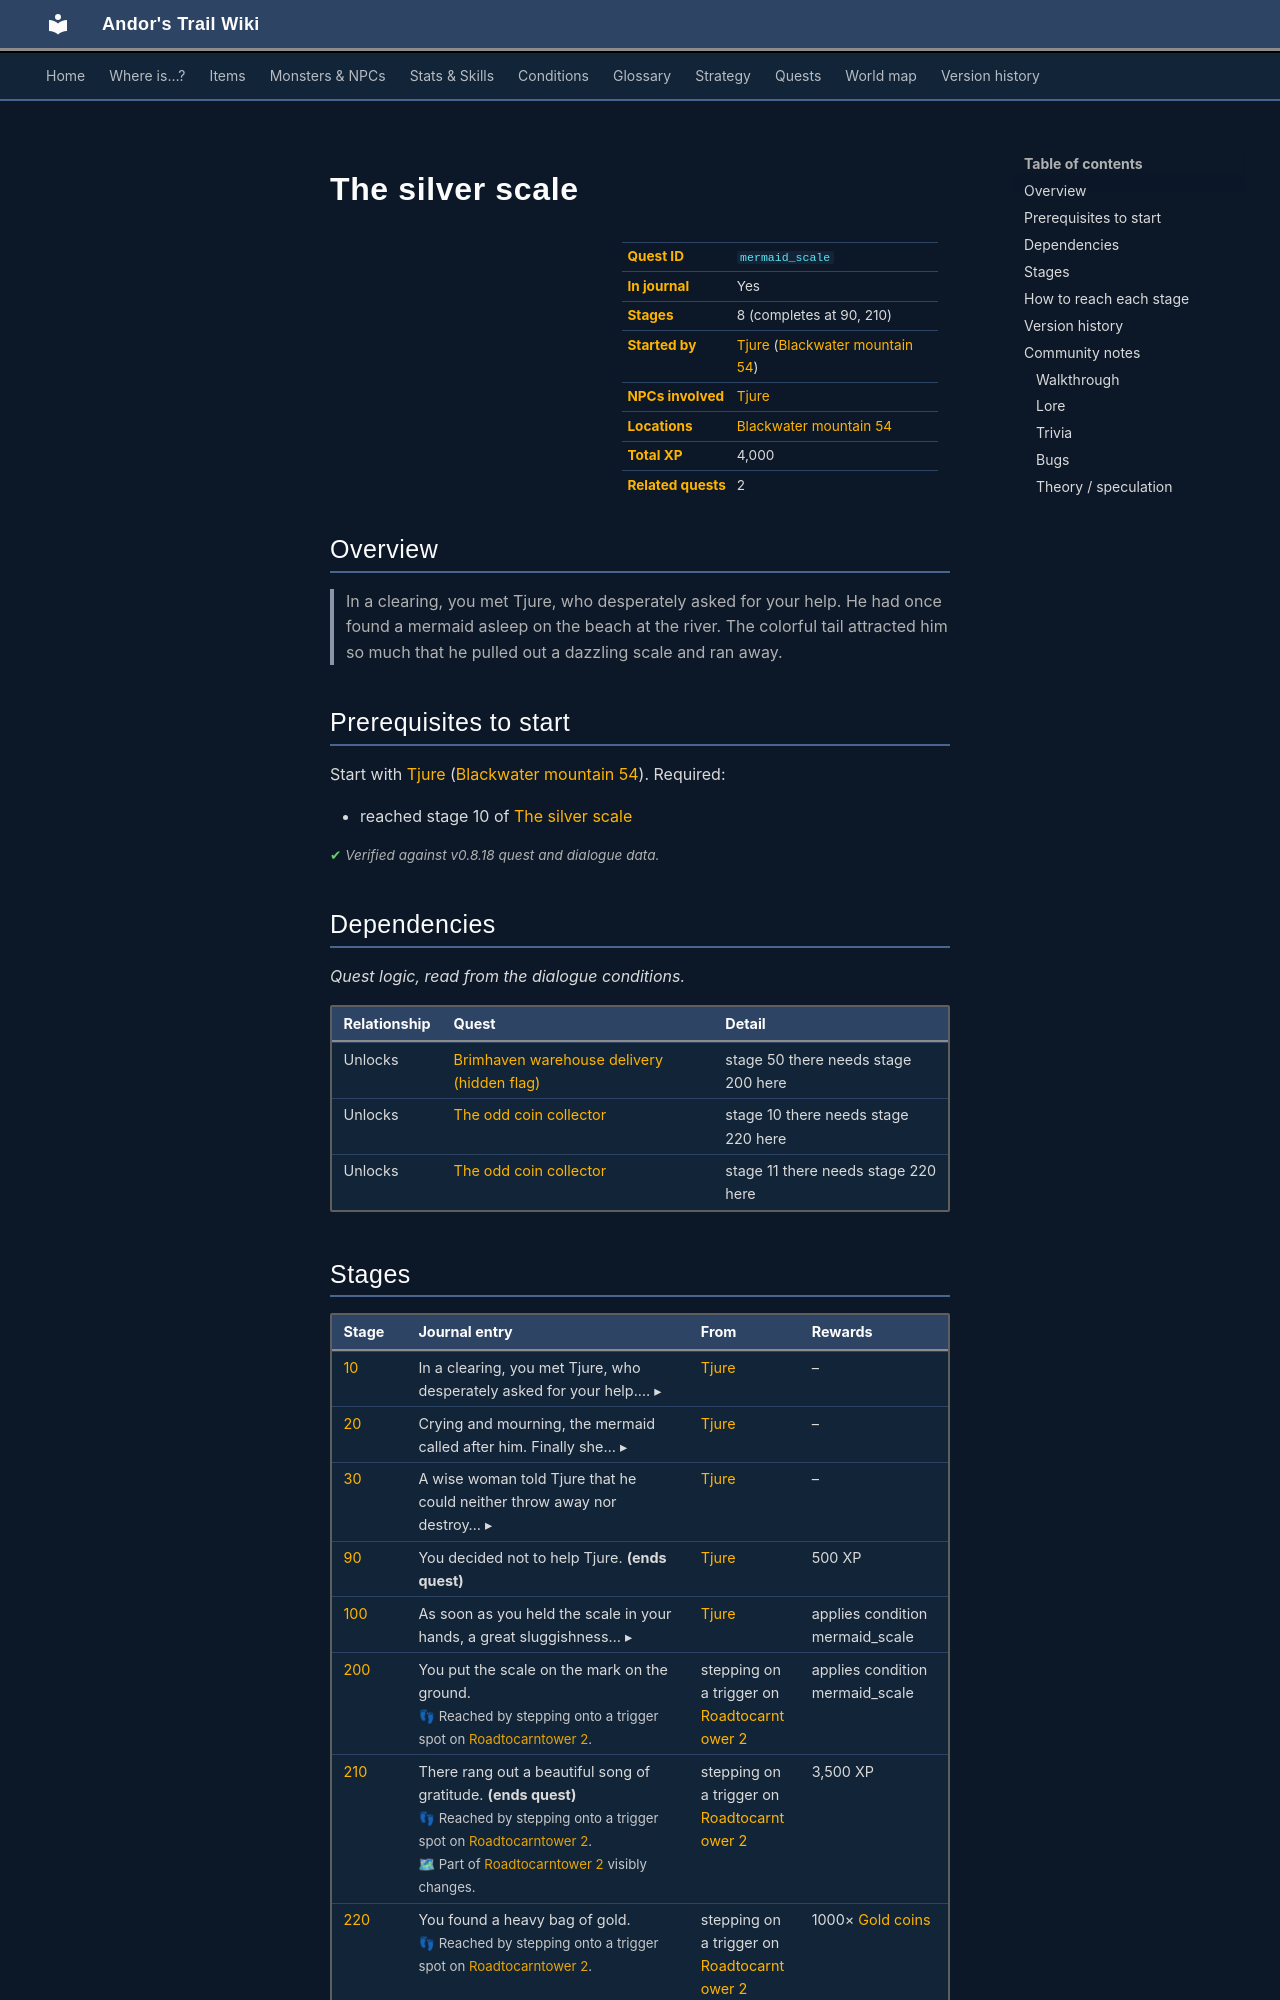

repository: asdfghjkl628/Andor-s-Trail-Wikiiii · page: quests/mermaid_scale/index.html · generator: mkdocs

---
description: "The silver scale is a quest in Andor's Trail, started by Tjure (blackwater_mountain54). 8 stages, 4,000 XP in total. In a clearing, you met Tjure, who desperately asked for your help. He had once found a mermaid asleep on the beach at the river. The colorful tail attracted him so much that he pul…"
---

# The silver scale

<div class="infobox" markdown>

| | |
|---|---|
| **Quest ID** | `mermaid_scale` |
| **In journal** | Yes |
| **Stages** | 8 (completes at 90, 210) |
| **Started by** | [Tjure](../monsters/tjure.md) ([Blackwater mountain 54](../maps/blackwater_mountain54.md)) |
| **NPCs involved** | [Tjure](../monsters/tjure.md) |
| **Locations** | [Blackwater mountain 54](../maps/blackwater_mountain54.md) |
| **Total XP** | 4,000 |
| **Related quests** | 2 |

</div>

## Overview

> In a clearing, you met Tjure, who desperately asked for your help. He had once found a mermaid asleep on the beach at the river. The colorful tail attracted him so much that he pulled out a dazzling scale and ran away.

## Prerequisites to start

Start with [Tjure](../monsters/tjure.md) ([Blackwater mountain 54](../maps/blackwater_mountain54.md)). Required:

- reached stage 10 of [The silver scale](../quests/mermaid_scale.md#stage-10)


<p class="verified">Verified against v0.8.18 quest and dialogue data.</p>

## Dependencies

*Quest logic, read from the dialogue conditions.*

| Relationship | Quest | Detail |
|---|---|---|
| Unlocks | [Brimhaven warehouse delivery (hidden flag)](brv_wh_delivery_nondisplay.md#stage-50) | stage 50 there needs stage 200 here |
| Unlocks | [The odd coin collector](odd_coin_collector.md#stage-10) | stage 10 there needs stage 220 here |
| Unlocks | [The odd coin collector](odd_coin_collector.md#stage-11) | stage 11 there needs stage 220 here |

## Stages

<div class="stages" markdown>

| Stage | Journal entry | From | Rewards |
|---|---|---|---|
| <span id="stage-10"></span>[10](#route-10) | <details class="jt"><summary><span class="s">In a clearing, you met Tjure, who desperately asked for your help.… ▸</span><span class="l">▴ less</span></summary>In a clearing, you met Tjure, who desperately asked for your help. He had once found a mermaid asleep on the beach at the river. The colorful tail attracted him so much that he pulled out a dazzling scale and ran away.</details> | [Tjure](../monsters/tjure.md) | – |
| <span id="stage-20"></span>[20](#route-20) | <details class="jt"><summary><span class="s">Crying and mourning, the mermaid called after him. Finally she… ▸</span><span class="l">▴ less</span></summary>Crying and mourning, the mermaid called after him. Finally she cursed him. Since then, Tjure has never been happy. He just wanted to get rid of the scale. Nevertheless, he never ventured back to the vicinity of the river.</details> | [Tjure](../monsters/tjure.md) | – |
| <span id="stage-30"></span>[30](#route-30) | <details class="jt"><summary><span class="s">A wise woman told Tjure that he could neither throw away nor destroy… ▸</span><span class="l">▴ less</span></summary>A wise woman told Tjure that he could neither throw away nor destroy the scale. His only salvation would be to give it back or to have someone buy it from him. But who would ever want to incur the wrath of a mermaid?</details> | [Tjure](../monsters/tjure.md) | – |
| <span id="stage-90"></span>[90](#route-90) | You decided not to help Tjure. **(ends quest)** | [Tjure](../monsters/tjure.md) | 500 XP |
| <span id="stage-100"></span>[100](#route-100) | <details class="jt"><summary><span class="s">As soon as you held the scale in your hands, a great sluggishness… ▸</span><span class="l">▴ less</span></summary>As soon as you held the scale in your hands, a great sluggishness and dispair came over you.</details> | [Tjure](../monsters/tjure.md) | applies condition mermaid_scale |
| <span id="stage-200"></span>[200](#route-200) | You put the scale on the mark on the ground.<br><span class="qnote">👣 Reached by stepping onto a trigger spot on [Roadtocarntower 2](../maps/roadtocarntower2.md).</span> | stepping on a trigger on [Roadtocarntower 2](../maps/roadtocarntower2.md) | applies condition mermaid_scale |
| <span id="stage-210"></span>[210](#route-210) | There rang out a beautiful song of gratitude. **(ends quest)**<br><span class="qnote">👣 Reached by stepping onto a trigger spot on [Roadtocarntower 2](../maps/roadtocarntower2.md).</span><br><span class="qnote">🗺 Part of [Roadtocarntower 2](../maps/roadtocarntower2.md) visibly changes.</span> | stepping on a trigger on [Roadtocarntower 2](../maps/roadtocarntower2.md) | 3,500 XP |
| <span id="stage-220"></span>[220](#route-220) | You found a heavy bag of gold.<br><span class="qnote">👣 Reached by stepping onto a trigger spot on [Roadtocarntower 2](../maps/roadtocarntower2.md).</span> | stepping on a trigger on [Roadtocarntower 2](../maps/roadtocarntower2.md) | 1000× [Gold coins](../items/gold.md) |

</div>

<small>Click a stage number for how to reach it, or a long journal entry to expand it.</small>

<p class="verified">Verified against v0.8.18 quest, dialogue and map data.</p>
